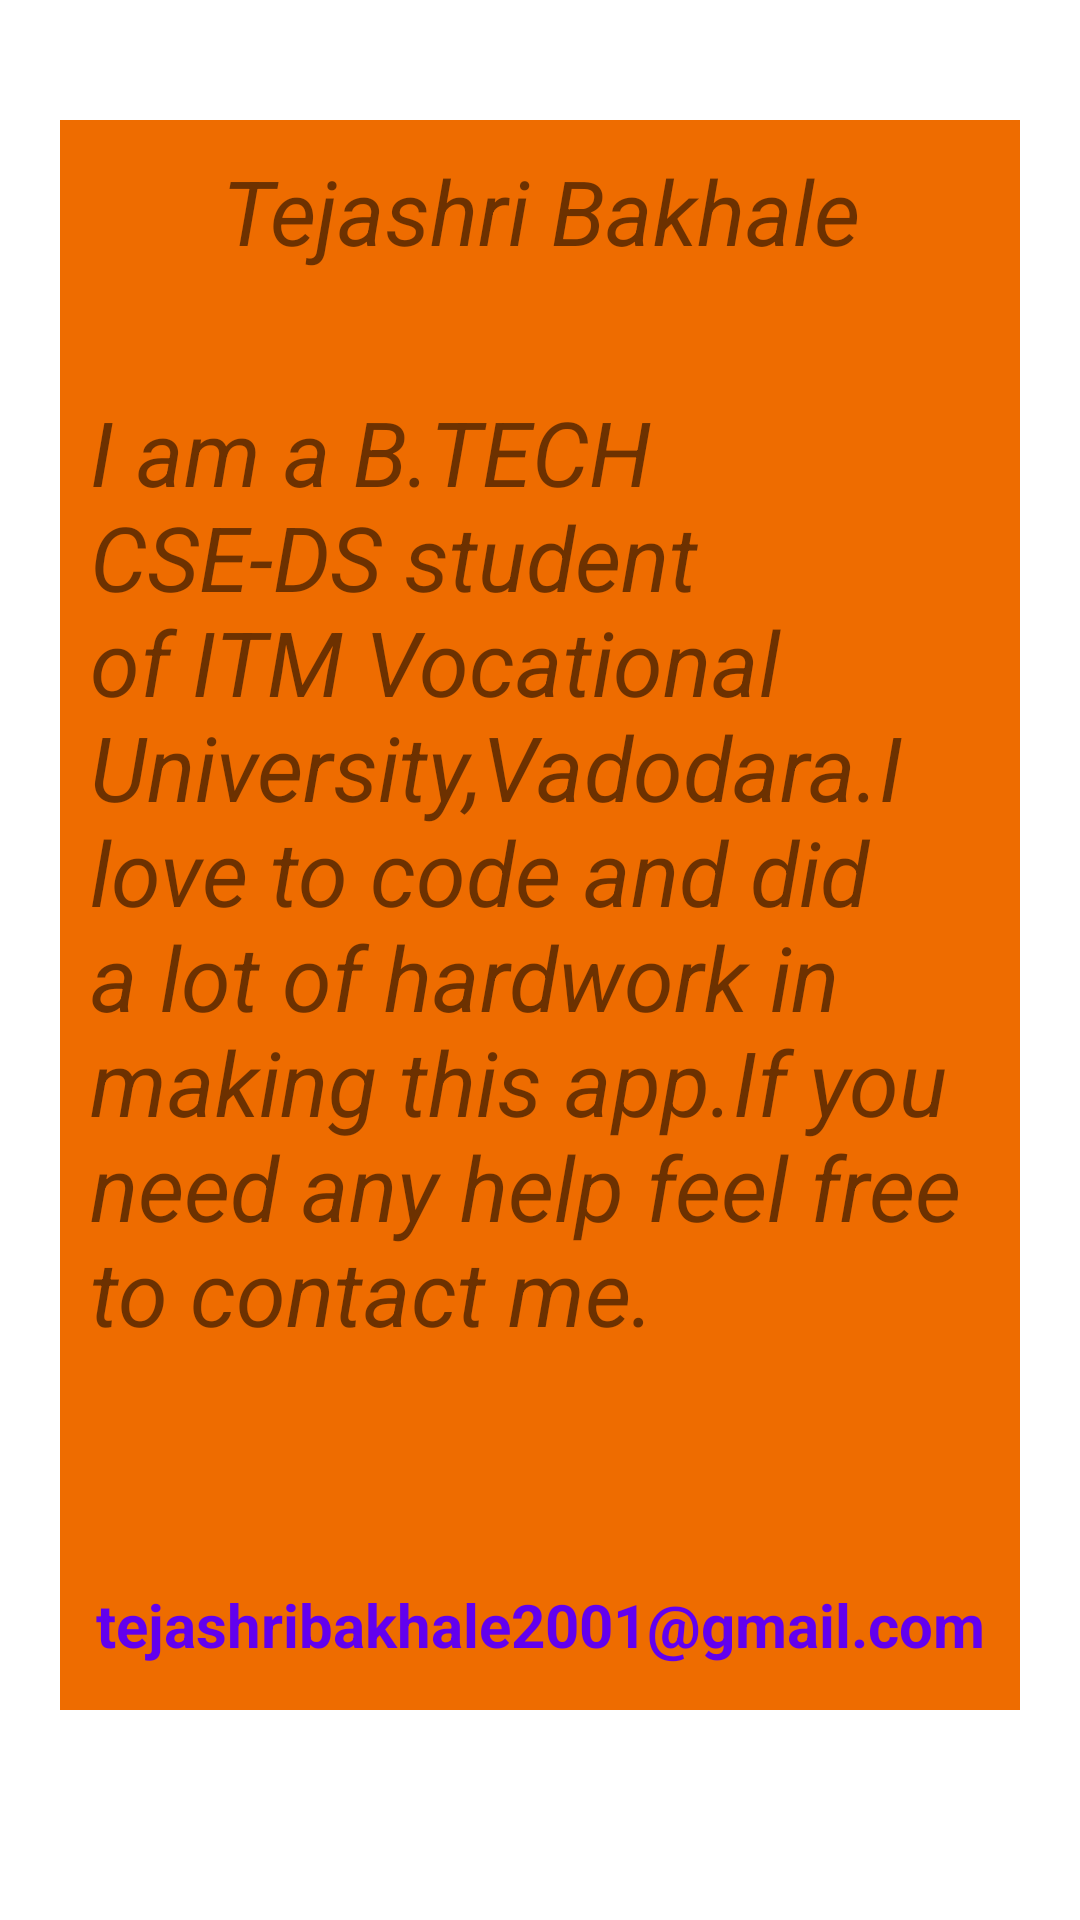

Write the Android layout XML for this screen, with the resource values it uses.
<!-- AndroidManifest.xml: application theme Theme.BookHub -->
<!-- res/layout/fragment_aboutapp.xml -->
<?xml version="1.0" encoding="utf-8"?>
<LinearLayout
    xmlns:android="http://schemas.android.com/apk/res/android"
    xmlns:tools="http://schemas.android.com/tools"
    android:layout_width="match_parent"
    android:layout_height="match_parent"
    tools:context="fragment.AboutappFragment"
    android:background="@color/white">
    <RelativeLayout
        android:layout_width="match_parent"
        android:layout_height="match_parent"
        android:orientation="vertical"
       android:layout_marginTop="40dp"
        android:layout_marginLeft="20dp"
        android:layout_marginRight="20dp"
        android:layout_marginBottom="70dp"
        android:background="@color/colorPrimary">

        <TextView
            android:id="@+id/txtAbt"
            android:layout_width="match_parent"
            android:layout_height="wrap_content"
            android:padding="10dp"
            android:text="Tejashri Bakhale"
            android:gravity="center_horizontal"
            android:textSize="30sp"
            android:textStyle="italic" />

        <TextView
            android:layout_width="match_parent"
            android:layout_height="wrap_content"
            android:layout_below="@+id/txtAbt"
            android:layout_marginTop="20dp"
            android:padding="10dp"
            android:text="I am a B.TECH CSE-DS student of ITM Vocational University,Vadodara.I love to code and did a lot of hardwork in making this app.If you need any help feel free to contact me. "
            android:textSize="30sp"
            android:textStyle="italic" />

        <TextView
            android:layout_width="match_parent"
            android:layout_height="wrap_content"
            android:layout_alignParentBottom="true"
            android:gravity="center_horizontal"
            android:layout_marginBottom="10dp"
            android:padding="5dp"
            android:text="tejashribakhale2001@gmail.com"
            android:textColor="@color/purple_500"
            android:textSize="20dp"
            android:textStyle="bold" />

    </RelativeLayout>

</LinearLayout>
<!-- resources referenced by this layout -->
<resources>
  <color name="colorPrimary">#EE6C00</color>
  <color name="purple_500">#FF6200EE</color>
  <color name="white">#FFFFFFFF</color>
  <style name="Theme.BookHub" parent="Theme.MaterialComponents.DayNight.NoActionBar">
          
          <item name="colorPrimary">@color/purple_500</item>
          <item name="colorPrimaryVariant">@color/purple_700</item>
          <item name="colorOnPrimary">@color/white</item>
          
          <item name="colorSecondary">@color/teal_200</item>
          <item name="colorSecondaryVariant">@color/teal_700</item>
          <item name="colorOnSecondary">@color/black</item>
          
          <item name="android:statusBarColor" tools:targetApi="l">@color/colorPrimary</item>
          
      </style>
  <color name="purple_700">#FF3700B3</color>
  <color name="teal_200">#FF03DAC5</color>
  <color name="teal_700">#FF018786</color>
  <color name="black">#FF000000</color>
</resources>
